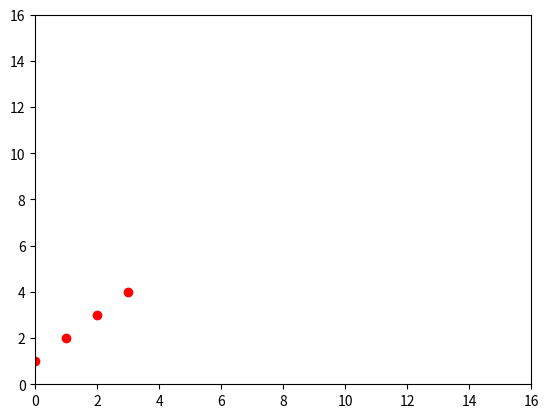

Python code for this plot:
import numpy as np
import matplotlib.pyplot as plt

def f(x):
    return np.sin(x)

plt.plot([1,2,3,4], 'ro')
plt.axis([0, 16, 0, 16])
plt.show()